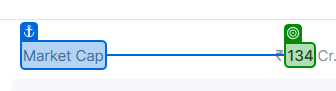
Workflow: GetScreenerData

Step 1: get-text from the element in window '* - Screener' (msedge.exe) (repeated 2 times)

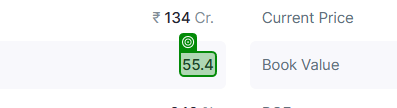
Step 3 [then]: get-text from the element in window '* - Screener' (msedge.exe)

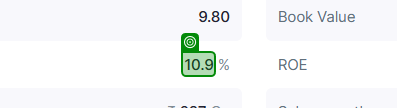
Step 4: get-text from the element in window '* - Screener' (msedge.exe)

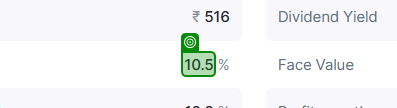
Step 5: get-text from the element in window '* - Screener' (msedge.exe)

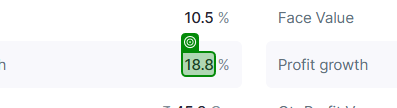
Step 6: get-text from the element in window '* - Screener' (msedge.exe)

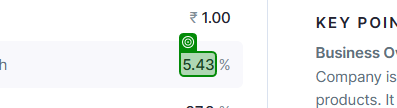
Step 7: get-text from the element in window '* - Screener' (msedge.exe)

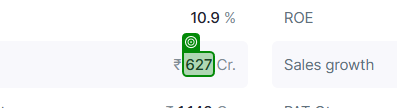
Step 8: get-text from the element in window '* - Screener' (msedge.exe)
